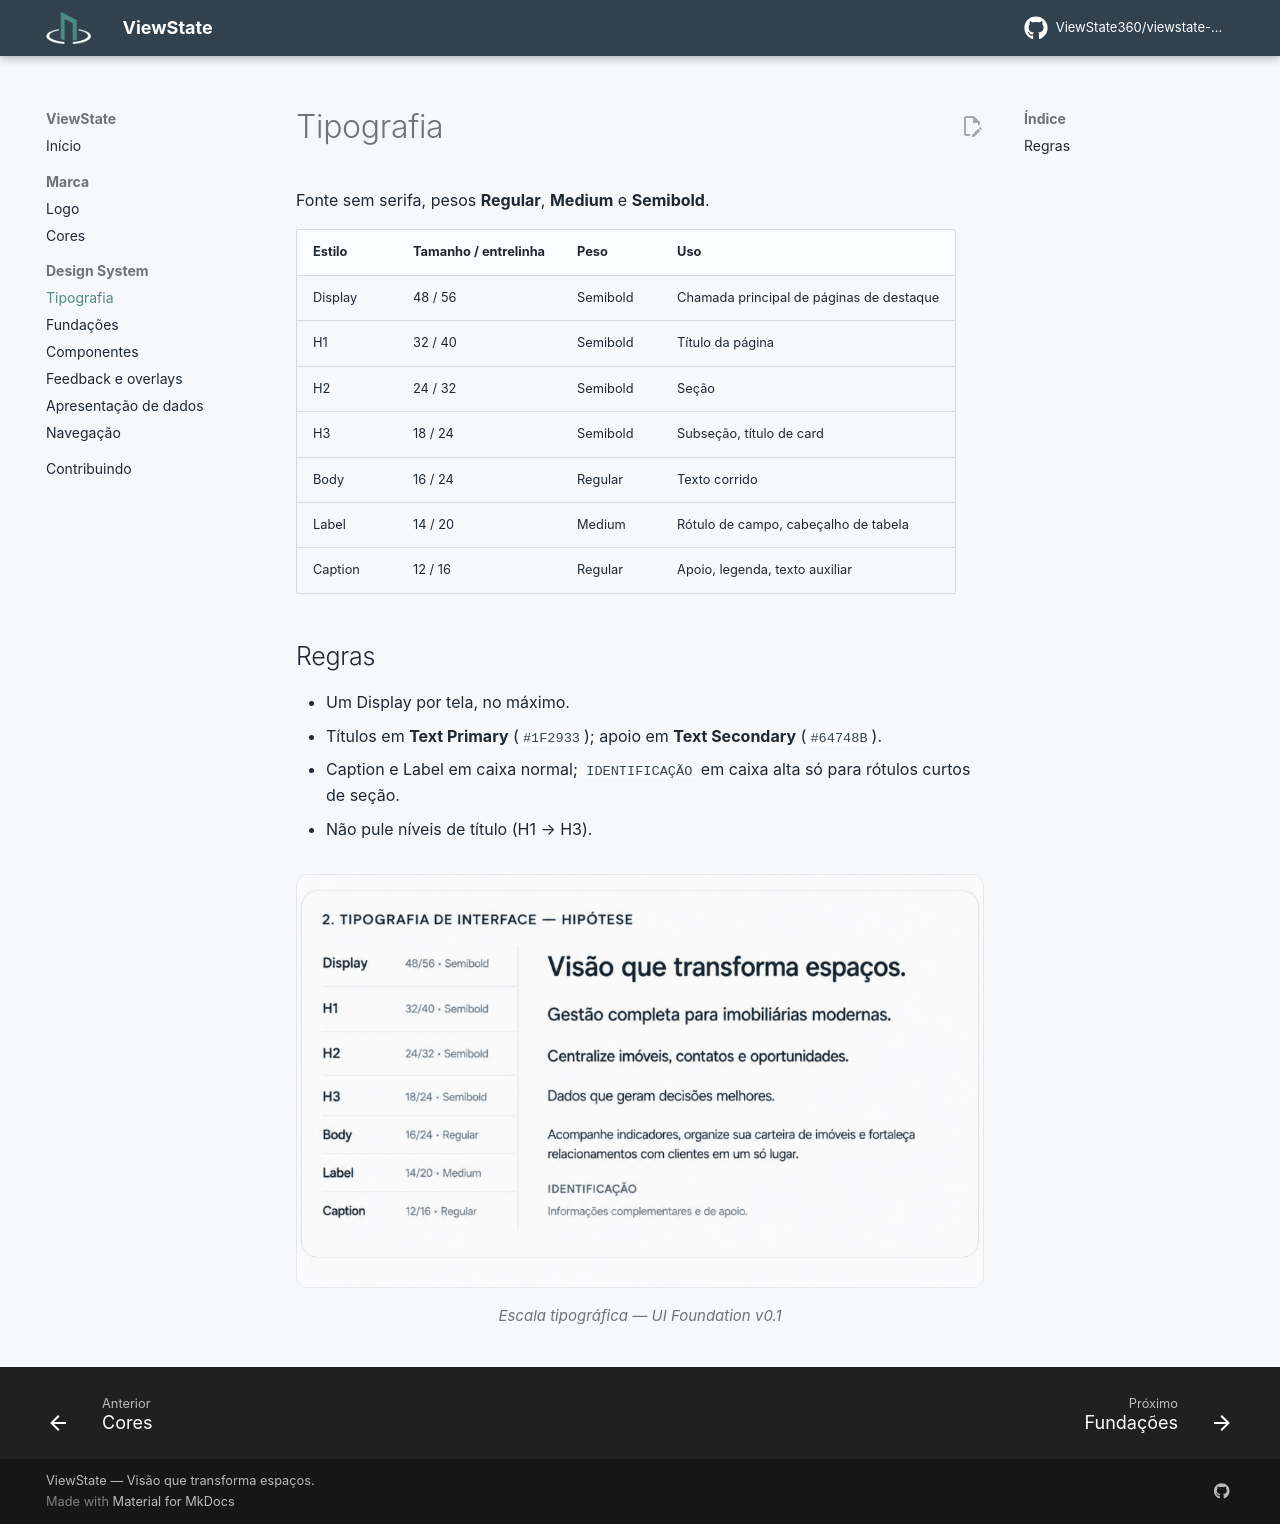

repository: ViewState360/viewstate-docs · page: design-system/tipografia/index.html · generator: mkdocs

# Tipografia

Fonte sem serifa, pesos **Regular**, **Medium** e **Semibold**.

| Estilo | Tamanho / entrelinha | Peso | Uso |
| --- | --- | --- | --- |
| Display | 48 / 56 | Semibold | Chamada principal de páginas de destaque |
| H1 | 32 / 40 | Semibold | Título da página |
| H2 | 24 / 32 | Semibold | Seção |
| H3 | 18 / 24 | Semibold | Subseção, título de card |
| Body | 16 / 24 | Regular | Texto corrido |
| Label | 14 / 20 | Medium | Rótulo de campo, cabeçalho de tabela |
| Caption | 12 / 16 | Regular | Apoio, legenda, texto auxiliar |

## Regras

- Um Display por tela, no máximo.
- Títulos em **Text Primary** (`#1F2933`); apoio em **Text Secondary** (`#64748B`).
- Caption e Label em caixa normal; `IDENTIFICAÇÃO` em caixa alta só para rótulos curtos de seção.
- Não pule níveis de título (H1 → H3).

<figure markdown>
  ![Escala tipográfica](../assets/ui/02-tipografia.png)
  <figcaption>Escala tipográfica — UI Foundation v0.1</figcaption>
</figure>
